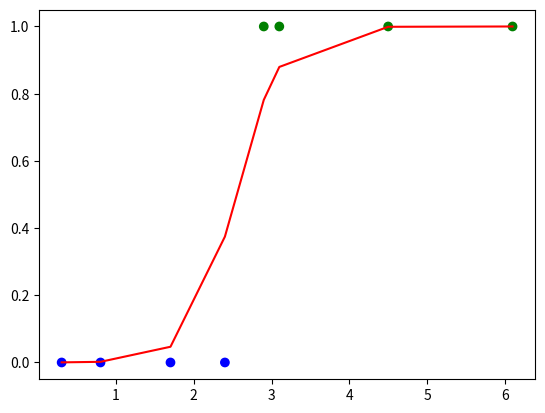

Recreate this plot in Python.
import numpy as np
import math
from matplotlib import pyplot as plt
import csv

def h_fun(X, theta):
    z = theta.T @ X
    h = 1.0 / (1.0 + np.exp(-z))
    return h


def calculate_cost(X, y, theta):
    h = h_fun(X, theta)
    y_1 = -y*np.log(h)
    y_0 = -(1-y)*np.log(1-h)
    return (y_1 + y_0).sum() / X.shape[1]

X = np.array([[1.0, 1.0, 1.0, 1.0, 1.0, 1.0, 1.0, 1.0],
              [0.3, 0.8, 1.7, 2.4, 2.9, 3.1, 4.5, 6.1]])
y = np.array([[0.0, 0.0, 0.0, 0.0, 1.0, 1.0, 1.0, 1.0]])

eps = 1e-6
alpha = 1e-3
theta = np.array([[0], [0]],dtype=np.float32)


def calculate_gradient(X, y, theta):
    m = len(y)
    predicted = h_fun(X, theta)
    diff = predicted - y
    gradients = diff @ X.T
    return gradients

def gradient_descent(X, y, theta, alpha, eps):
    m=len(y)
    cost_history = []
    N=0
    while True:
        cost = calculate_cost(X, y, theta)
        gradient = calculate_gradient(X, y, theta)

        theta -= (alpha * gradient.T)/m

        new_cost = calculate_cost(X, y, theta)
        N+=1
        if abs(cost-new_cost) < eps:
            break

        cost_history.append(new_cost)

    return theta

g1=gradient_descent(X,y,theta,alpha,eps)
h=h_fun(X,theta)
colors=np.where(y[0] == 1, 'green', 'blue')
plt.figure()


plt.scatter(X[1],y,color=colors)
plt.plot(X[1],h.flatten(),color='red')
plt.show()